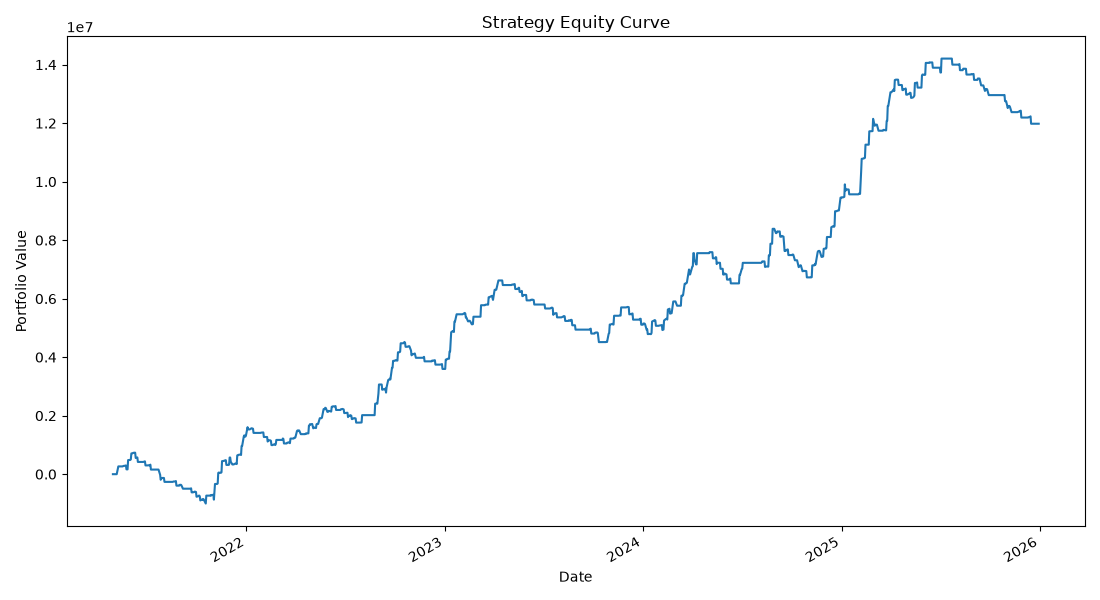

Source data for this figure (header and first rows):
, portfolio_value
2021-04-30, 12.0
2021-05-03, 12.0
2021-05-04, 12.0
2021-05-05, 12.0
2021-05-06, 12.0
2021-05-07, -43.19
2021-05-10, 265638
2021-05-11, 265638
2021-05-12, 265638
2021-05-14, 265638
2021-05-17, 265638
2021-05-18, 265555
2021-05-19, 277645
2021-05-20, 283860
2021-05-21, 283263
2021-05-24, 298891
2021-05-25, 164909
2021-05-26, 164079
2021-05-27, 163771
2021-05-28, 482276
2021-05-31, 482232
2021-06-01, 485511
2021-06-02, 507687
2021-06-03, 710103
2021-06-04, 710029
2021-06-07, 731448
2021-06-08, 729270
2021-06-09, 735325
2021-06-10, 734955
2021-06-11, 553035
2021-06-14, 573609
2021-06-15, 418484
2021-06-16, 418484
2021-06-17, 418484
2021-06-18, 418484
2021-06-21, 418484
2021-06-22, 418484
2021-06-23, 418484
2021-06-24, 418484
2021-06-25, 418405
2021-06-28, 439449
2021-06-29, 299681
2021-06-30, 299681
2021-07-01, 299681
2021-07-02, 299606
2021-07-05, 303618
2021-07-06, 311028
2021-07-07, 301048
2021-07-08, 325622
2021-07-09, 157348
2021-07-12, 157348
2021-07-13, 157348
2021-07-14, 157348
2021-07-15, 157348
2021-07-16, 157348
2021-07-19, 157348
2021-07-20, 157348
2021-07-22, 157348
2021-07-23, 157281
2021-07-26, -22399
... 1,096 more rows
